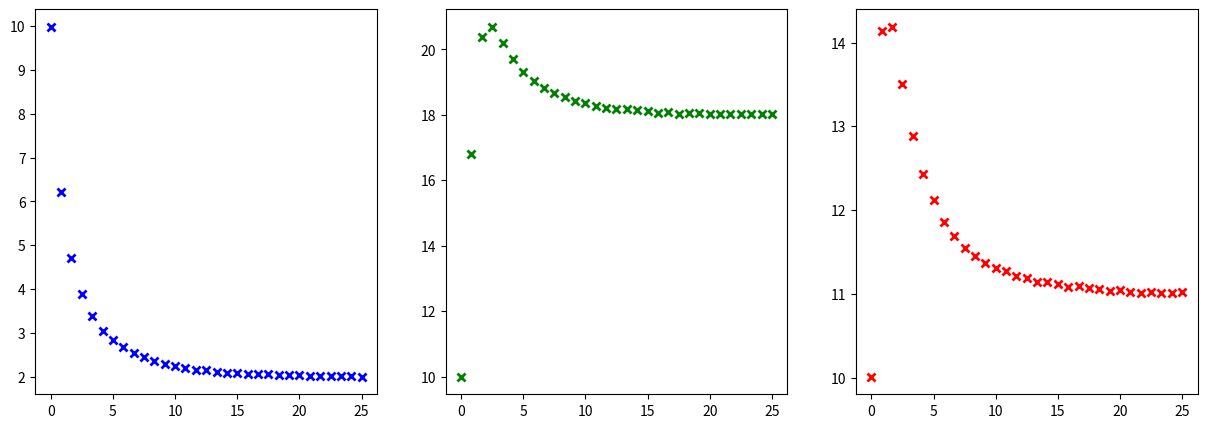

This chart was generated by the following Python code:
# This script will be used to simulate the data that will be used to fit the Gaussian Process

# Very simple script that is replaced by the gLVM model script

# Import the required libraries
import numpy as np
import matplotlib.pyplot as plt
from scipy.integrate import solve_ivp

# Define the function that will simulate the data
# This function is the Lotka-Volterra predator-prey model
# It takes two arguments: t, the time, and y, a vector of the current population sizes
# It returns a list of the time derivatives of the populations, in the same order as the input

def lotka_volterra(t, y):
    mu = [0.2, 0.7, 0.9]
    M = np.array([[-0.1, 0.0, 0.0], [0.0, -0.1, 0.1], [0.1, 0.0, -0.1]])

    y1 = y[0]
    y2 = y[1]
    y3 = y[2]

    dy1 = y1*mu[0] + y1*(M[0, 0]*y1 + M[0, 1]*y2 + M[0, 2]*y3)
    dy2 = y2*mu[1] + y2*(M[1, 0]*y1 + M[1, 1]*y2 + M[1, 2]*y3)
    dy3 = y3*mu[2] + y3*(M[2, 0]*y1 + M[2, 1]*y2 + M[2, 2]*y3)

    return [dy1, dy2, dy3]


def simulate(y0, t):
    return solve_ivp(fun=lotka_volterra, t_span=[min(t), max(t)], y0=y0, t_eval=t, method='LSODA')


# Define the initial conditions
nps = 31
t = np.linspace(0, 25, nps)
y0 = [10.0, 10.0, 10.0]
sol = simulate(y0, t)

# sample data points
# s_idx = np.random.choice(len(t), size = 101, replace=False)
# s_idx.sort()
s_idx = np.arange(nps)
ts = sol.t[s_idx]
ys = sol.y[:, s_idx]

# add noise to growth data
y_hat = np.maximum(ys + np.random.normal(scale=0.01, size=ys.shape), 0)

# plot the data
fig, ax = plt.subplots(figsize=(15, 5), ncols=3, nrows=1)
ax[0].plot(ts, y_hat[0, :], "bx", mew=2)
ax[1].plot(ts, y_hat[1, :], "gx", mew=2)
ax[2].plot(ts, y_hat[2, :], "rx", mew=2)

# show the plot
plt.show()

# export the data as a csv file
np.savetxt("data.csv", np.vstack((ts, y_hat)).T, delimiter=",", header="t,y1,y2,y3", comments="")

